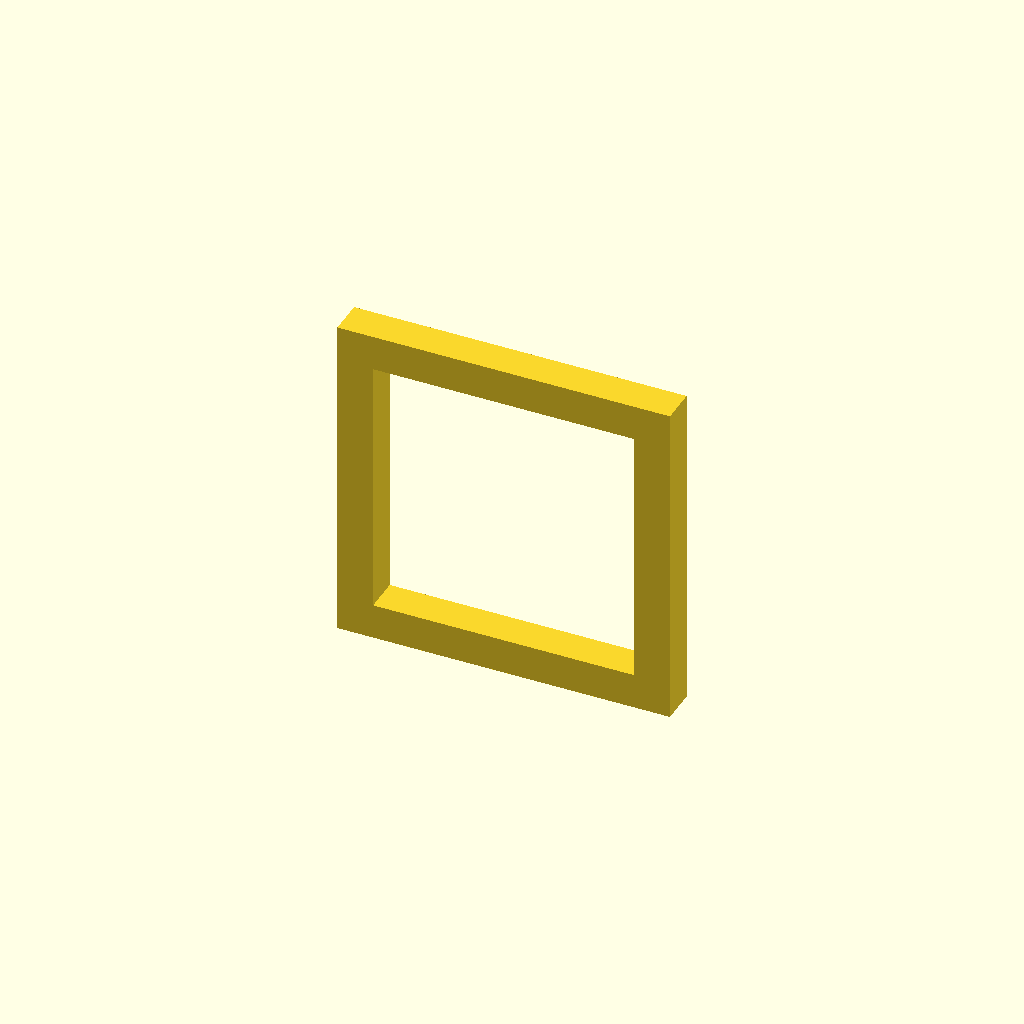
Cell 1 — every parameter at its default value.
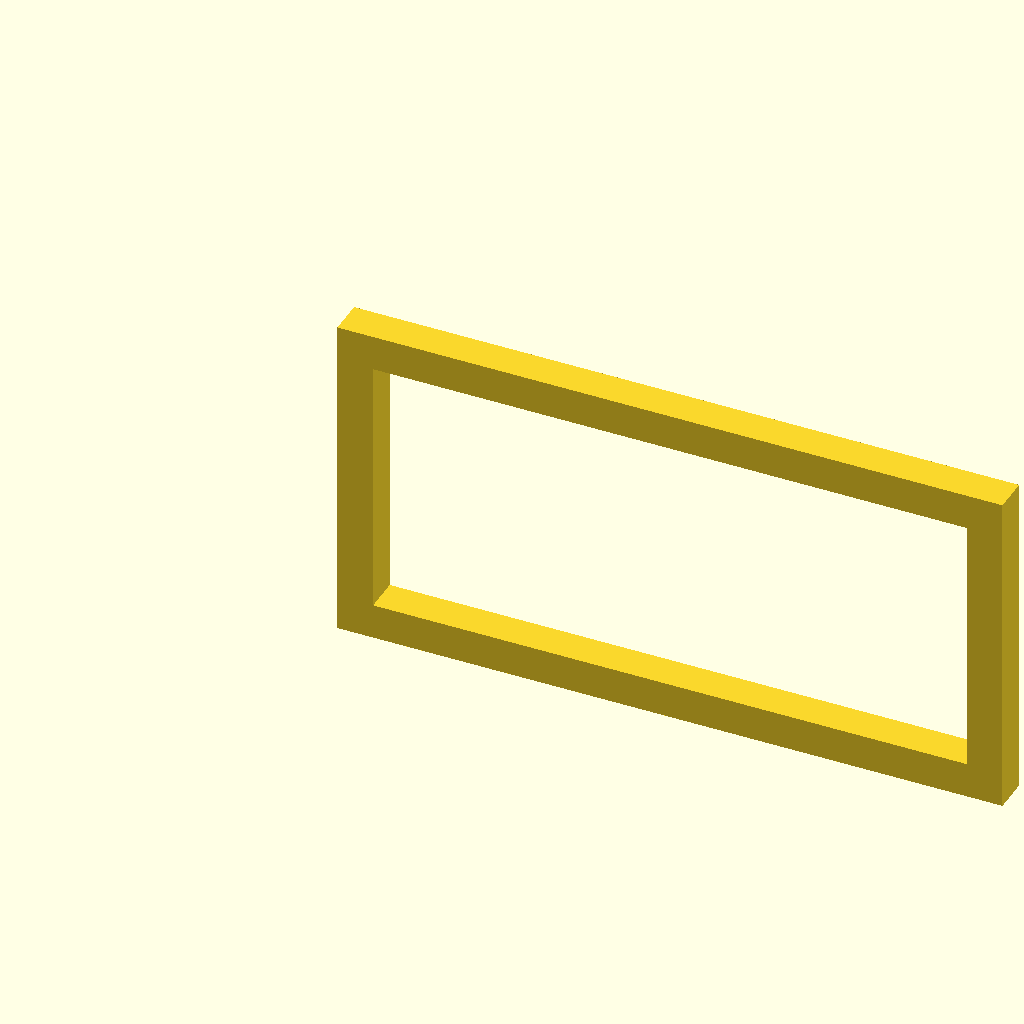
Cell 2 — clip_w set to 56, the other parameters unchanged.
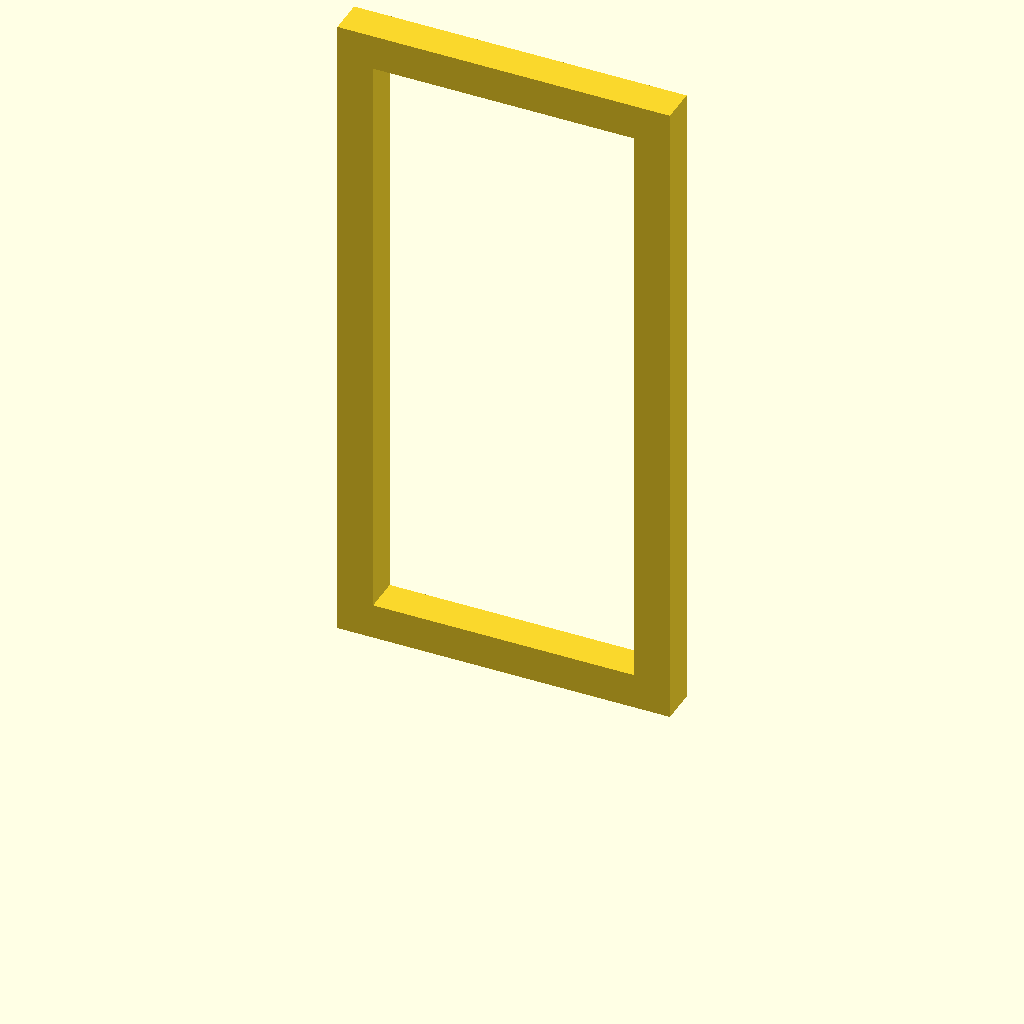
Cell 3 — clip_h set to 56, the other parameters unchanged.
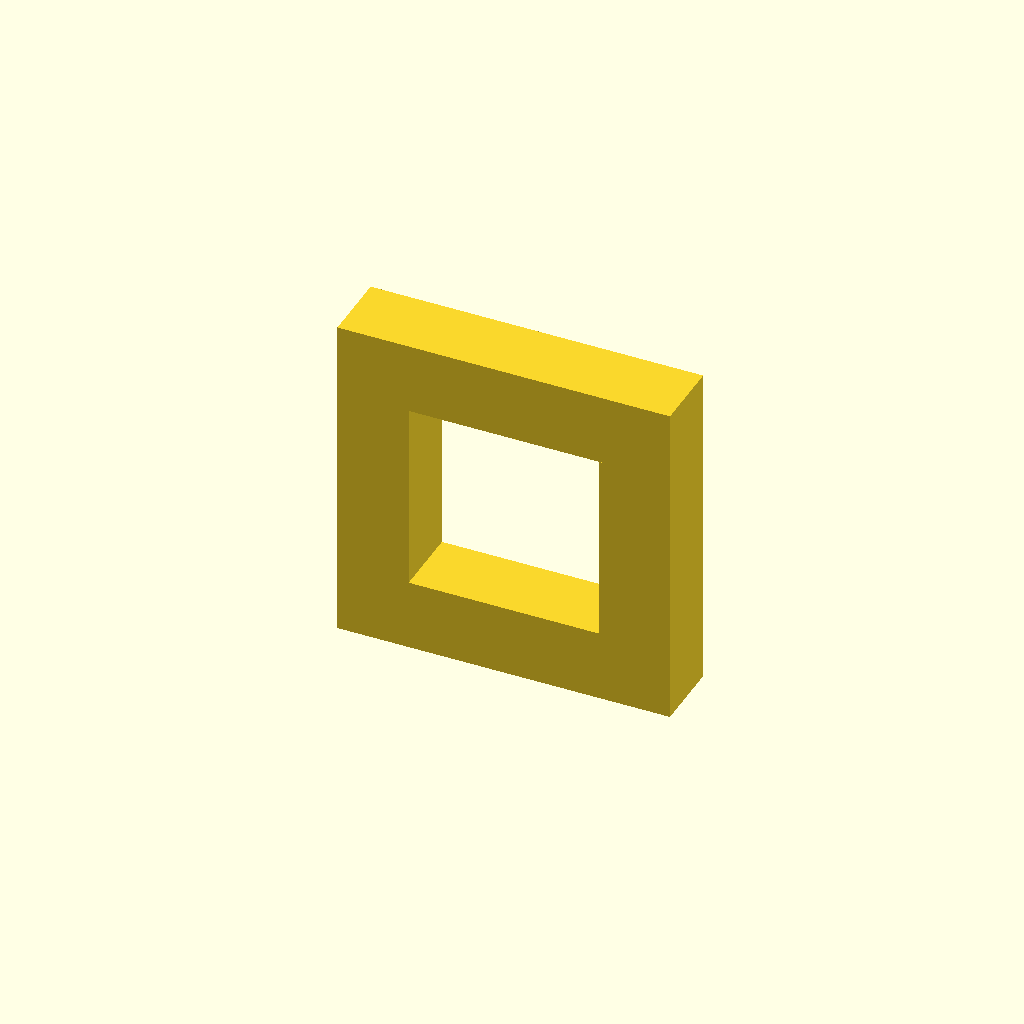
Cell 4 — clip_t set to 6, the other parameters unchanged.
One fixed orthographic camera (rotation 55°, 0°, 25°; colour scheme Cornfield) for every cell.
OpenSCAD source file optional_data/data/parts/part_0145.scad:
// U-shaped spring clip.
$fn = 60;
eps = 0.02;
clip_w = 28;
clip_h = 28;
clip_t = 3;
union() { cube([clip_w,clip_t,clip_t]); translate([0,0,clip_h-clip_t]) cube([clip_w,clip_t,clip_t]); cube([clip_t,clip_t,clip_h]); translate([clip_w-clip_t,0,0]) cube([clip_t,clip_t,clip_h]); }
Customizer parameters (derived from the source; name, type, default, range or options):
eps: number, default 0.02
clip_w: number, default 28
clip_h: number, default 28
clip_t: number, default 3
